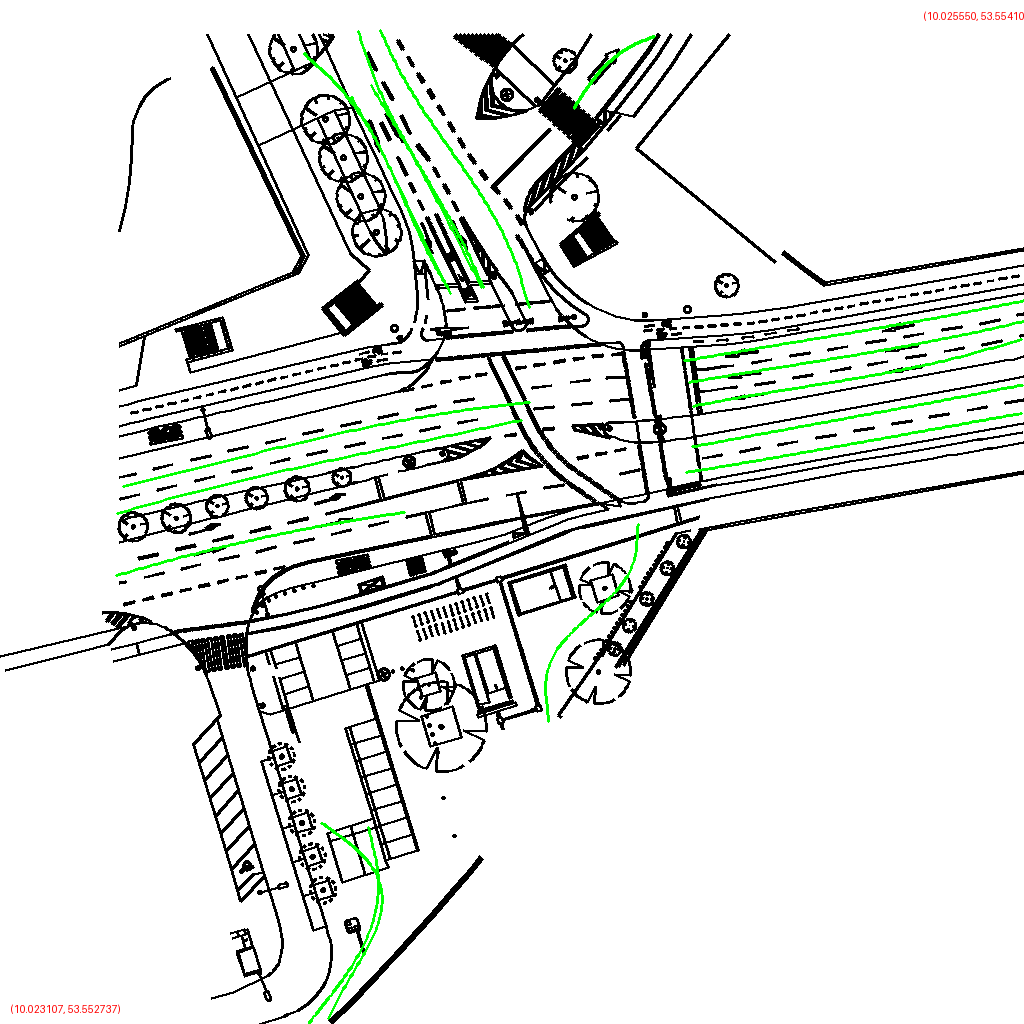

The table this chart was drawn from, first rows:
polygon_id, point_index, geocoordinate, avg_width
0, 0, (10.024741, 53.553495), 26.93
0, 1, (10.024828, 53.553503), 26.93
0, 2, (10.024916, 53.553511), 26.93
0, 3, (10.025004, 53.553520), 26.93
0, 4, (10.025092, 53.553528), 26.93
0, 5, (10.025179, 53.553537), 26.93
0, 6, (10.025267, 53.553545), 26.93
0, 7, (10.025355, 53.553554), 26.93
0, 8, (10.025443, 53.553563), 26.93
0, 9, (10.025530, 53.553571), 26.93
1, 0, (10.024190, 53.553754), 23.79
1, 1, (10.024155, 53.553792), 23.79
1, 2, (10.024123, 53.553831), 23.79
1, 3, (10.024093, 53.553872), 23.79
1, 4, (10.024065, 53.553912), 23.79
1, 5, (10.024034, 53.553952), 23.79
1, 6, (10.024000, 53.553990), 23.79
1, 7, (10.023958, 53.554026), 23.79
1, 8, (10.023909, 53.554059), 23.79
1, 9, (10.023856, 53.554089), 23.79
3, 0, (10.025542, 53.553729), 23.58
3, 1, (10.025453, 53.553719), 23.58
3, 2, (10.025364, 53.553710), 23.58
3, 3, (10.025275, 53.553701), 23.58
3, 4, (10.025186, 53.553693), 23.58
3, 5, (10.025097, 53.553684), 23.58
3, 6, (10.025008, 53.553676), 23.58
3, 7, (10.024919, 53.553668), 23.58
3, 8, (10.024830, 53.553660), 23.58
3, 9, (10.024741, 53.553652), 23.58
4, 0, (10.024759, 53.553588), 25.84
4, 1, (10.024846, 53.553597), 25.84
4, 2, (10.024932, 53.553605), 25.84
4, 3, (10.025019, 53.553613), 25.84
4, 4, (10.025106, 53.553620), 25.84
4, 5, (10.025192, 53.553629), 25.84
4, 6, (10.025278, 53.553638), 25.84
4, 7, (10.025364, 53.553648), 25.84
4, 8, (10.025449, 53.553661), 25.84
4, 9, (10.025534, 53.553675), 25.84
5, 0, (10.024035, 53.554121), 39.43
5, 1, (10.024069, 53.554076), 39.43
5, 2, (10.024109, 53.554033), 39.43
5, 3, (10.024153, 53.553991), 39.43
5, 4, (10.024199, 53.553950), 39.43
5, 5, (10.024245, 53.553909), 39.43
5, 6, (10.024288, 53.553867), 39.43
5, 7, (10.024326, 53.553823), 39.43
5, 8, (10.024355, 53.553777), 39.43
5, 9, (10.024377, 53.553729), 39.43
6, 0, (10.024409, 53.553149), 51.25
6, 1, (10.024403, 53.553184), 51.25
6, 2, (10.024407, 53.553220), 51.25
6, 3, (10.024434, 53.553252), 51.25
6, 4, (10.024474, 53.553278), 51.25
6, 5, (10.024519, 53.553302), 51.25
6, 6, (10.024564, 53.553326), 51.25
6, 7, (10.024601, 53.553354), 51.25
6, 8, (10.024620, 53.553388), 51.25
6, 9, (10.024625, 53.553423), 51.25
... 110 more rows
